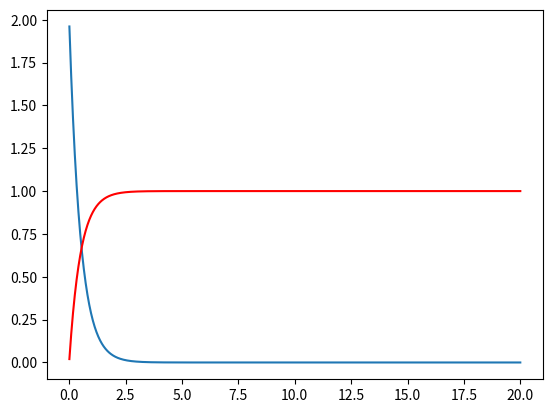

The matplotlib source for this figure:
import numpy as np
import matplotlib.pyplot as plt
from scipy.stats import expon
def exponDistribution(lamda):
    x = np.linspace(0.01, 20, 1000)
    rv = expon(scale = lamda)
    y = rv.pdf(x)
    y2 = rv.cdf(x)
    plt.plot(x, y)
    plt.plot(x,y2 , color = 'r')
    plt.show()



exponDistribution(0.5)